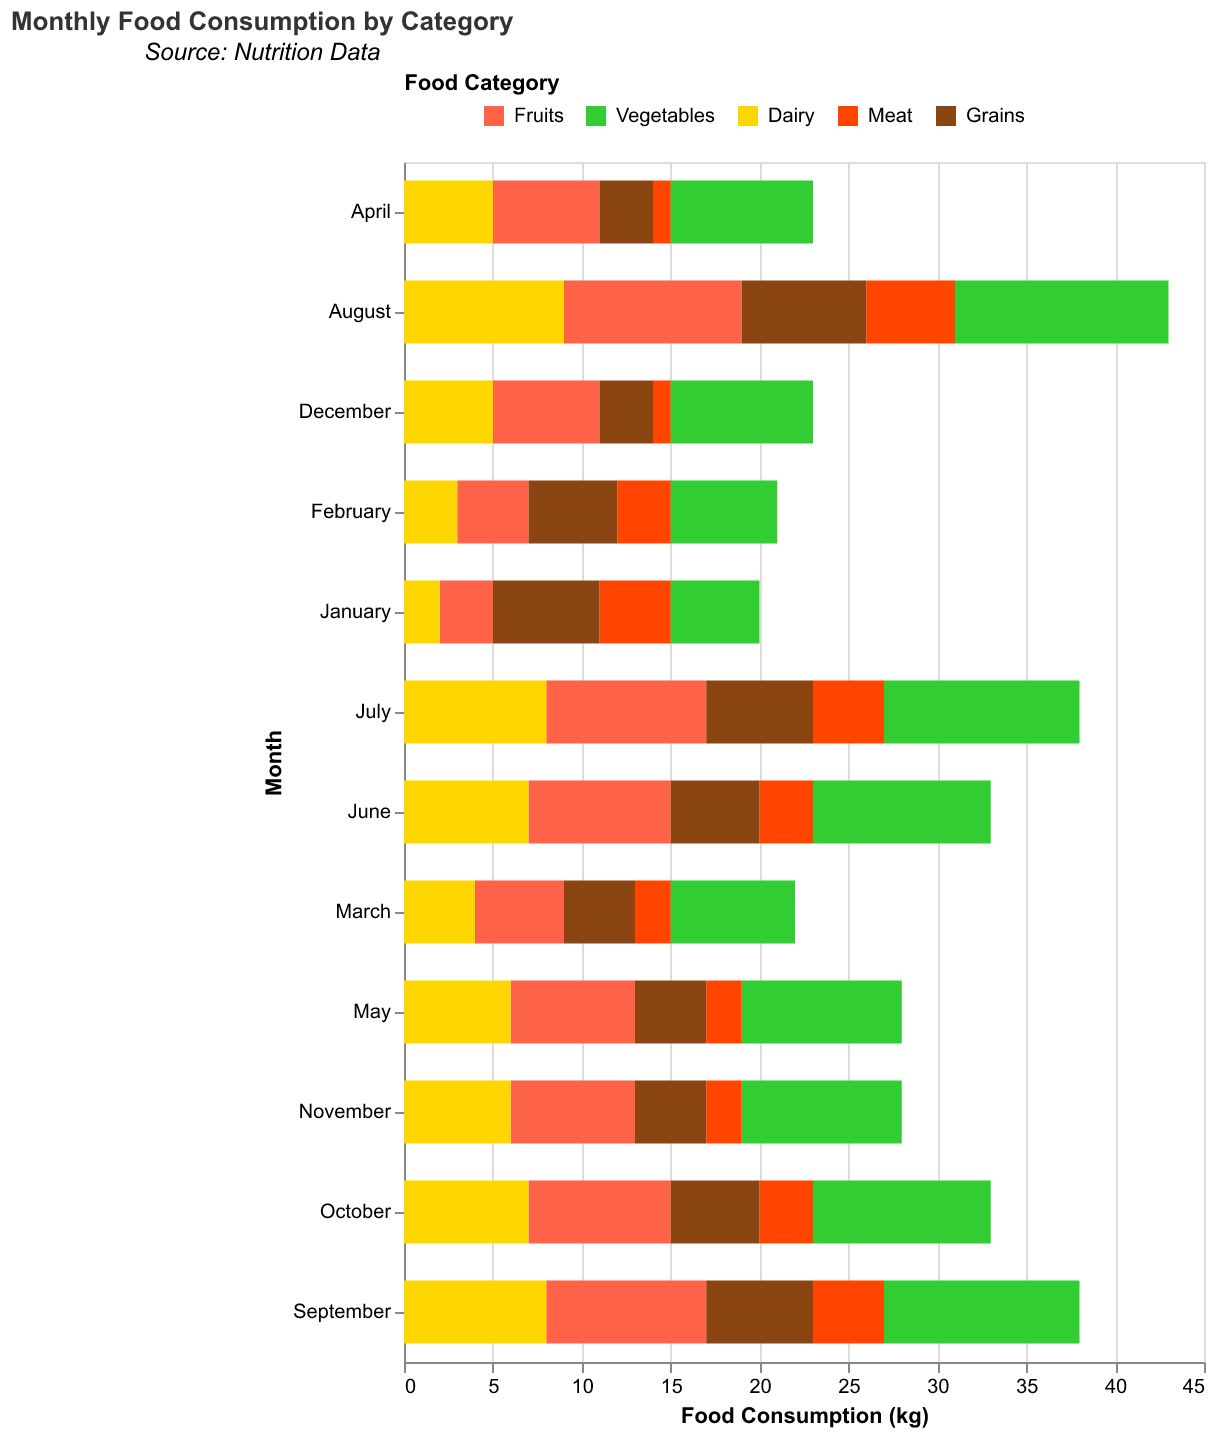

Data behind this chart, as committed beside it:
Month, Fruits, Vegetables, Dairy, Meat, Grains
January, 3, 5, 2, 4, 6
February, 4, 6, 3, 3, 5
March, 5, 7, 4, 2, 4
April, 6, 8, 5, 1, 3
May, 7, 9, 6, 2, 4
June, 8, 10, 7, 3, 5
July, 9, 11, 8, 4, 6
August, 10, 12, 9, 5, 7
September, 9, 11, 8, 4, 6
October, 8, 10, 7, 3, 5
November, 7, 9, 6, 2, 4
December, 6, 8, 5, 1, 3
